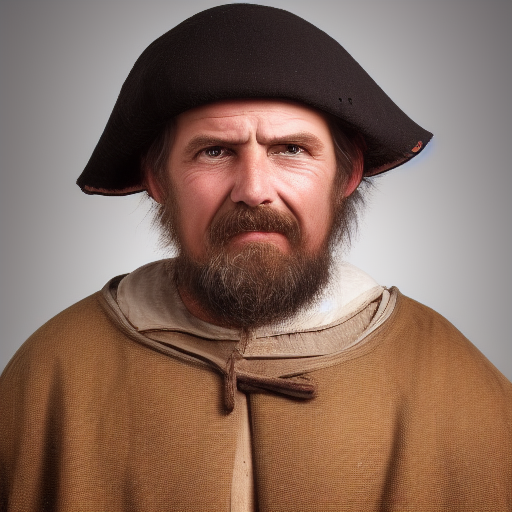
Generation parameters embedded in this image by AUTOMATIC1111 Stable Diffusion web UI or a fork of it (Forge, ...) (PNG 'parameters' text chunk):
portrait of a medieval peasant, male, high resolution, solid white background
Steps: 20, Sampler: Euler a, CFG scale: 7, Seed: 2468047509, Size: 512x512, Model hash: 6ce0161689, Model: v1-5-pruned-emaonly, Version: v1.5.2